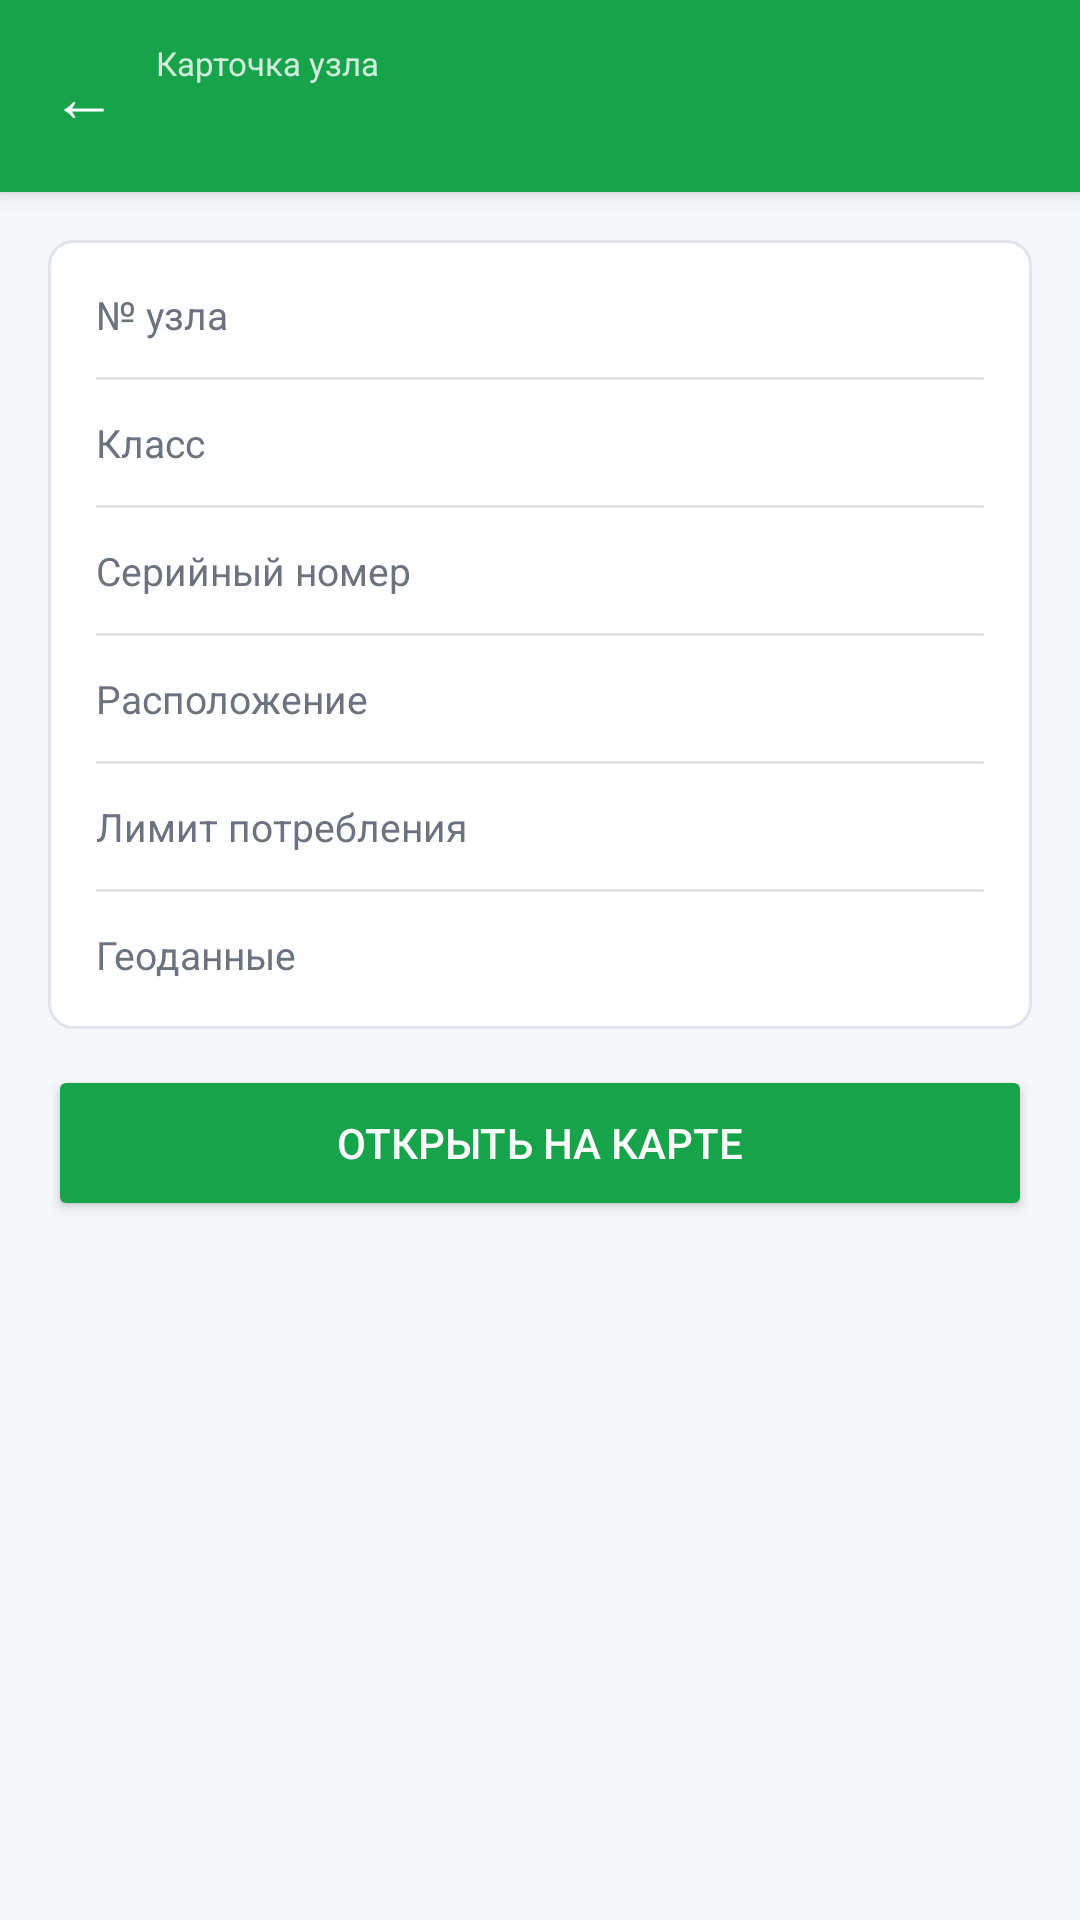

Write the Android layout XML for this screen, with the resource values it uses.
<!-- AndroidManifest.xml: application theme Theme.HierarchyApp -->
<!-- res/layout/activity_node_detail.xml -->
<?xml version="1.0" encoding="utf-8"?>
<LinearLayout xmlns:android="http://schemas.android.com/apk/res/android"
    android:layout_width="match_parent"
    android:layout_height="match_parent"
    android:orientation="vertical"
    android:background="@color/background">

    
    <LinearLayout
        android:layout_width="match_parent"
        android:layout_height="wrap_content"
        android:background="@color/level3_accent"
        android:orientation="horizontal"
        android:gravity="center_vertical"
        android:paddingStart="4dp"
        android:paddingEnd="16dp"
        android:paddingTop="8dp"
        android:paddingBottom="8dp"
        android:elevation="4dp">

        <TextView
            android:id="@+id/btnBack"
            android:layout_width="48dp"
            android:layout_height="48dp"
            android:text="←"
            android:textSize="22sp"
            android:textColor="#FFFFFF"
            android:gravity="center"
            android:padding="8dp"/>

        <LinearLayout
            android:layout_width="0dp"
            android:layout_height="wrap_content"
            android:layout_weight="1"
            android:orientation="vertical">

            <TextView
                android:layout_width="wrap_content"
                android:layout_height="wrap_content"
                android:text="Карточка узла"
                android:textColor="#CCFFFFFF"
                android:textSize="11sp"/>

            <TextView
                android:id="@+id/tvNodeName"
                android:layout_width="match_parent"
                android:layout_height="wrap_content"
                android:textColor="#FFFFFF"
                android:textSize="16sp"
                android:textStyle="bold"
                android:maxLines="2"/>
        </LinearLayout>
    </LinearLayout>

    
    <ScrollView
        android:layout_width="match_parent"
        android:layout_height="0dp"
        android:layout_weight="1">

        <LinearLayout
            android:layout_width="match_parent"
            android:layout_height="wrap_content"
            android:orientation="vertical"
            android:padding="16dp">

            
            <LinearLayout
                android:layout_width="match_parent"
                android:layout_height="wrap_content"
                android:orientation="vertical"
                android:background="@drawable/card_background"
                android:padding="16dp"
                android:layout_marginBottom="12dp">

                
                <LinearLayout
                    android:layout_width="match_parent"
                    android:layout_height="wrap_content"
                    android:orientation="horizontal"
                    android:paddingBottom="12dp">
                    <TextView
                        android:layout_width="0dp"
                        android:layout_height="wrap_content"
                        android:layout_weight="1"
                        android:text="№ узла"
                        android:textColor="@color/text_secondary"
                        android:textSize="13sp"/>
                    <TextView
                        android:id="@+id/tvNodeId"
                        android:layout_width="wrap_content"
                        android:layout_height="wrap_content"
                        android:textColor="@color/text_primary"
                        android:textSize="13sp"
                        android:textStyle="bold"/>
                </LinearLayout>

                <View android:layout_width="match_parent" android:layout_height="1dp" android:background="@color/divider" android:layout_marginBottom="12dp"/>

                
                <LinearLayout
                    android:layout_width="match_parent"
                    android:layout_height="wrap_content"
                    android:orientation="horizontal"
                    android:paddingBottom="12dp">
                    <TextView
                        android:layout_width="0dp"
                        android:layout_height="wrap_content"
                        android:layout_weight="1"
                        android:text="Класс"
                        android:textColor="@color/text_secondary"
                        android:textSize="13sp"/>
                    <TextView
                        android:id="@+id/tvClass"
                        android:layout_width="wrap_content"
                        android:layout_height="wrap_content"
                        android:textColor="@color/text_primary"
                        android:textSize="13sp"
                        android:textStyle="bold"/>
                </LinearLayout>

                <View android:layout_width="match_parent" android:layout_height="1dp" android:background="@color/divider" android:layout_marginBottom="12dp"/>

                
                <LinearLayout
                    android:layout_width="match_parent"
                    android:layout_height="wrap_content"
                    android:orientation="horizontal"
                    android:paddingBottom="12dp">
                    <TextView
                        android:layout_width="0dp"
                        android:layout_height="wrap_content"
                        android:layout_weight="1"
                        android:text="Серийный номер"
                        android:textColor="@color/text_secondary"
                        android:textSize="13sp"/>
                    <TextView
                        android:id="@+id/tvSerial"
                        android:layout_width="wrap_content"
                        android:layout_height="wrap_content"
                        android:textColor="@color/text_primary"
                        android:textSize="13sp"
                        android:textStyle="bold"/>
                </LinearLayout>

                <View android:layout_width="match_parent" android:layout_height="1dp" android:background="@color/divider" android:layout_marginBottom="12dp"/>

                
                <LinearLayout
                    android:layout_width="match_parent"
                    android:layout_height="wrap_content"
                    android:orientation="horizontal"
                    android:paddingBottom="12dp">
                    <TextView
                        android:layout_width="0dp"
                        android:layout_height="wrap_content"
                        android:layout_weight="1"
                        android:text="Расположение"
                        android:textColor="@color/text_secondary"
                        android:textSize="13sp"/>
                    <TextView
                        android:id="@+id/tvLocation"
                        android:layout_width="wrap_content"
                        android:layout_height="wrap_content"
                        android:textColor="@color/text_primary"
                        android:textSize="13sp"
                        android:textStyle="bold"/>
                </LinearLayout>

                <View android:layout_width="match_parent" android:layout_height="1dp" android:background="@color/divider" android:layout_marginBottom="12dp"/>

                
                <LinearLayout
                    android:layout_width="match_parent"
                    android:layout_height="wrap_content"
                    android:orientation="horizontal"
                    android:paddingBottom="12dp">
                    <TextView
                        android:layout_width="0dp"
                        android:layout_height="wrap_content"
                        android:layout_weight="1"
                        android:text="Лимит потребления"
                        android:textColor="@color/text_secondary"
                        android:textSize="13sp"/>
                    <TextView
                        android:id="@+id/tvLimit"
                        android:layout_width="wrap_content"
                        android:layout_height="wrap_content"
                        android:textColor="@color/text_primary"
                        android:textSize="13sp"
                        android:textStyle="bold"/>
                </LinearLayout>

                <View android:layout_width="match_parent" android:layout_height="1dp" android:background="@color/divider" android:layout_marginBottom="12dp"/>

                
                <LinearLayout
                    android:layout_width="match_parent"
                    android:layout_height="wrap_content"
                    android:orientation="horizontal">
                    <TextView
                        android:layout_width="0dp"
                        android:layout_height="wrap_content"
                        android:layout_weight="1"
                        android:text="Геоданные"
                        android:textColor="@color/text_secondary"
                        android:textSize="13sp"/>
                    <TextView
                        android:id="@+id/tvGeo"
                        android:layout_width="wrap_content"
                        android:layout_height="wrap_content"
                        android:textColor="@color/text_primary"
                        android:textSize="13sp"
                        android:textStyle="bold"/>
                </LinearLayout>

            </LinearLayout>

            
            <Button
                android:id="@+id/btnOpenMap"
                android:layout_width="match_parent"
                android:layout_height="52dp"
                android:text="Открыть на карте"
                android:textSize="14sp"
                android:backgroundTint="@color/level3_accent"
                android:textColor="#FFFFFF"/>

        </LinearLayout>
    </ScrollView>

</LinearLayout>
<!-- resources referenced by this layout -->
<resources>
  <color name="background">#F5F7FA</color>
  <color name="divider">#E0E4EA</color>
  <color name="level3_accent">#16A34A</color>
  <color name="text_primary">#1A1A2E</color>
  <color name="text_secondary">#6B7280</color>
  <!-- drawable card_background (drawable) -->
  <?xml version="1.0" encoding="utf-8"?>
  <shape xmlns:android="http://schemas.android.com/apk/res/android"
      android:shape="rectangle">
      <solid android:color="#FFFFFF"/>
      <corners android:radius="8dp"/>
      <stroke android:width="1dp" android:color="@color/divider"/>
  </shape>
  <style name="Theme.HierarchyApp" parent="Theme.MaterialComponents.DayNight.NoActionBar">
          <item name="colorPrimary">@color/primary</item>
          <item name="colorPrimaryVariant">@color/primary_dark</item>
          <item name="colorOnPrimary">#FFFFFF</item>
          <item name="android:windowBackground">@color/background</item>
          <item name="android:statusBarColor">@color/primary_dark</item>
      </style>
  <color name="primary">#1565C0</color>
  <color name="primary_dark">#0D47A1</color>
</resources>
